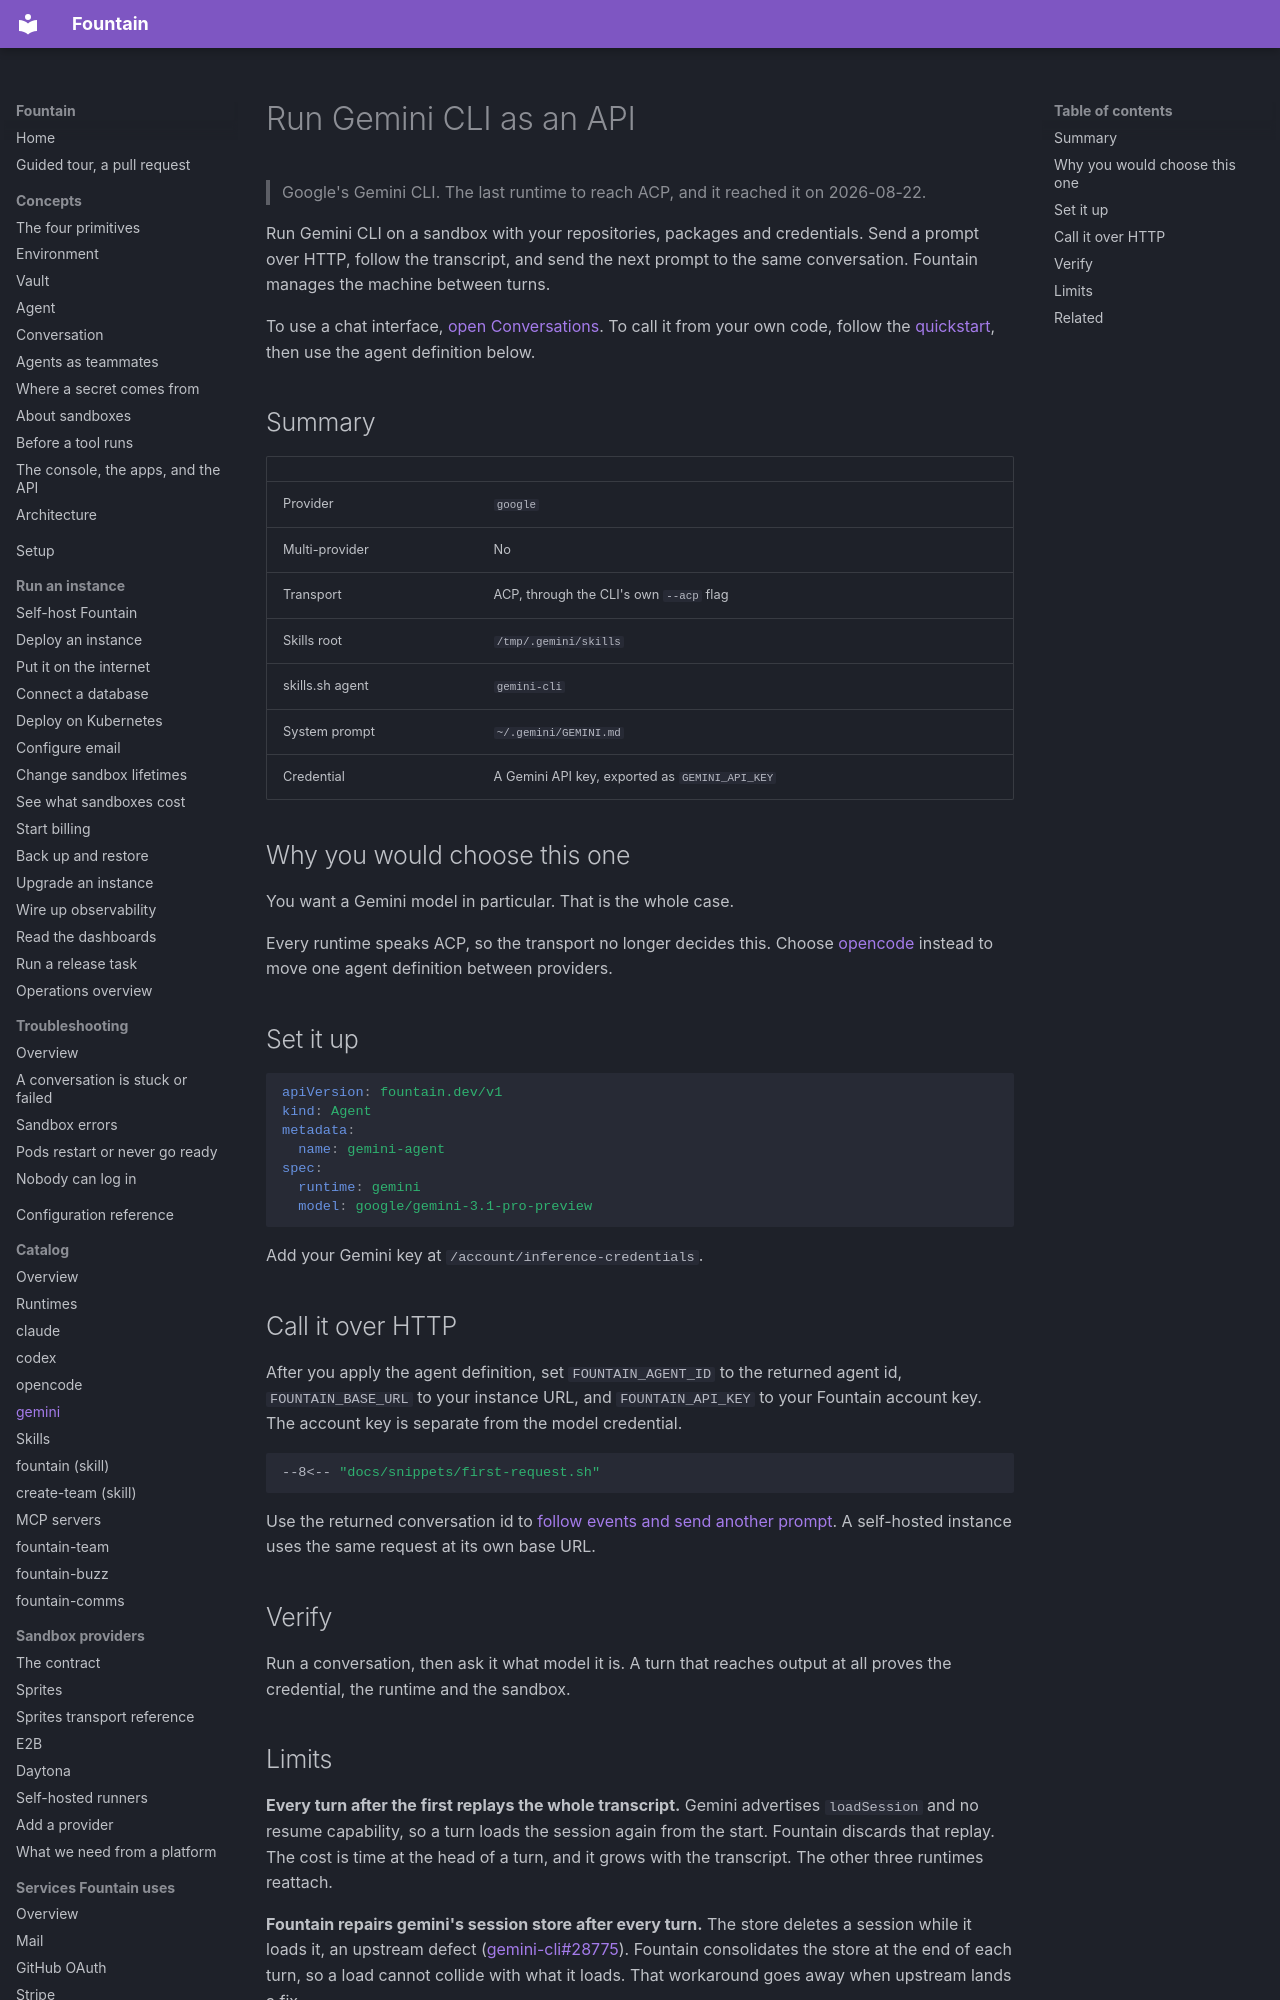

repository: BinaryBourbon/fountain · page: catalog/runtimes/gemini/index.html · generator: mkdocs

# Run Gemini CLI as an API

> Google's Gemini CLI. The last runtime to reach ACP, and it reached it on
> 2026-08-22.

Run Gemini CLI on a sandbox with your repositories, packages and credentials.
Send a prompt over HTTP, follow the transcript, and send the next prompt to
the same conversation. Fountain manages the machine between turns.

To use a chat interface, [open Conversations](https://fountain-conversations.demo.managoat.com/).
To call it from your own code, follow the [quickstart](../../quickstart.md),
then use the agent definition below.

## Summary

| | |
|---|---|
| Provider | `google` |
| Multi-provider | No |
| Transport | ACP, through the CLI's own `--acp` flag |
| Skills root | `/tmp/.gemini/skills` |
| skills.sh agent | `gemini-cli` |
| System prompt | `~/.gemini/GEMINI.md` |
| Credential | A Gemini API key, exported as `GEMINI_API_KEY` |

## Why you would choose this one

You want a Gemini model in particular. That is the whole case.

Every runtime speaks ACP, so the transport no longer decides this. Choose
[opencode](opencode.md) instead to move one agent definition between
providers.

## Set it up

```yaml
apiVersion: fountain.dev/v1
kind: Agent
metadata:
  name: gemini-agent
spec:
  runtime: gemini
  model: google/gemini-3.1-pro-preview
```

Add your Gemini key at `/account/inference-credentials`.

## Call it over HTTP

After you apply the agent definition, set `FOUNTAIN_AGENT_ID` to the returned
agent id, `FOUNTAIN_BASE_URL` to your instance URL, and `FOUNTAIN_API_KEY` to
your Fountain account key. The account key is separate from the model credential.

```sh
--8<-- "docs/snippets/first-request.sh"
```

Use the returned conversation id to [follow events and send another prompt](../../api.md).
A self-hosted instance uses the same request at its own base URL.

## Verify

Run a conversation, then ask it what model it is. A turn that reaches output
at all proves the credential, the runtime and the sandbox.
